Run: headless pygame with SDL's dummy video driver; simulated clock (each Clock.tick advances the game by its frame time, no real sleeping); random seed 0; keys injected as events and as key.get_pressed() state; no mouse input.
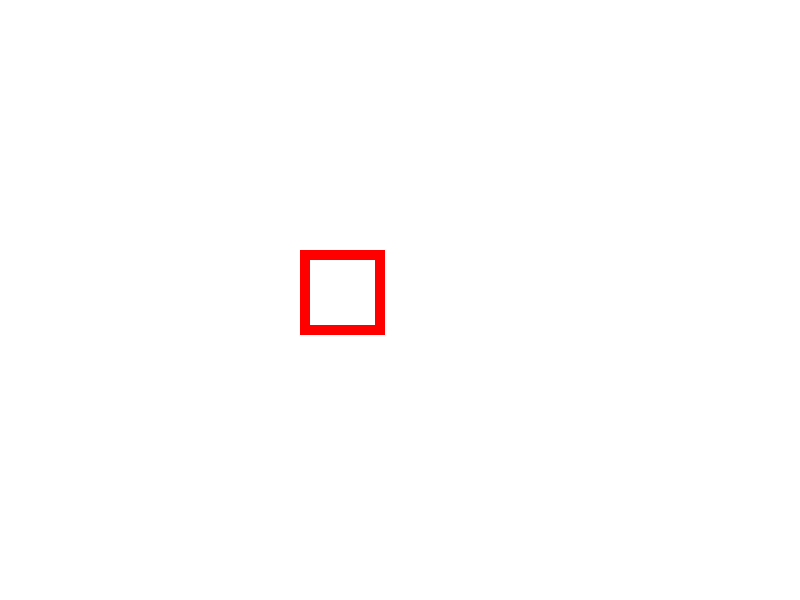
Frame 1 of 4 · flips 1–60 · no input
Frame 2 of 4 · flips 61–180 · tapped SPACE, RETURN · held RIGHT (→), D · screen unchanged from frame 1, image omitted
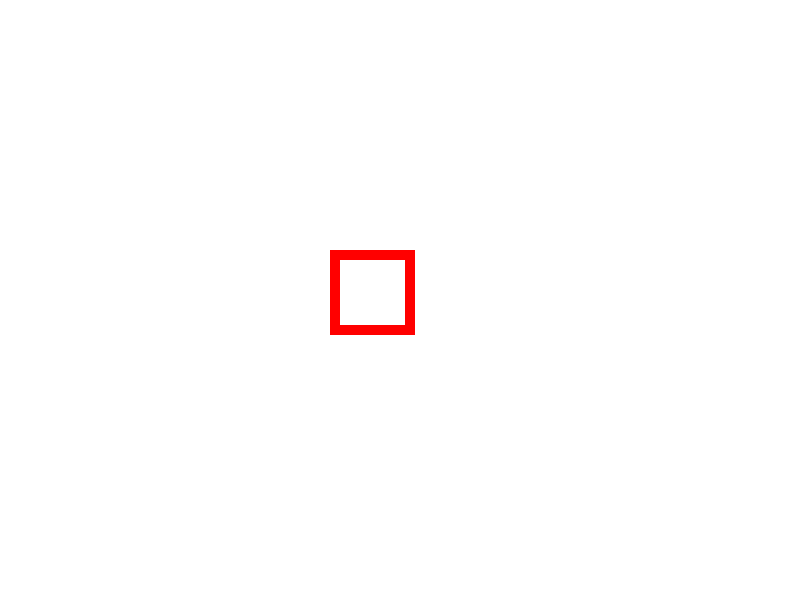
Frame 3 of 4 · flips 181–300 · held DOWN (↓), S
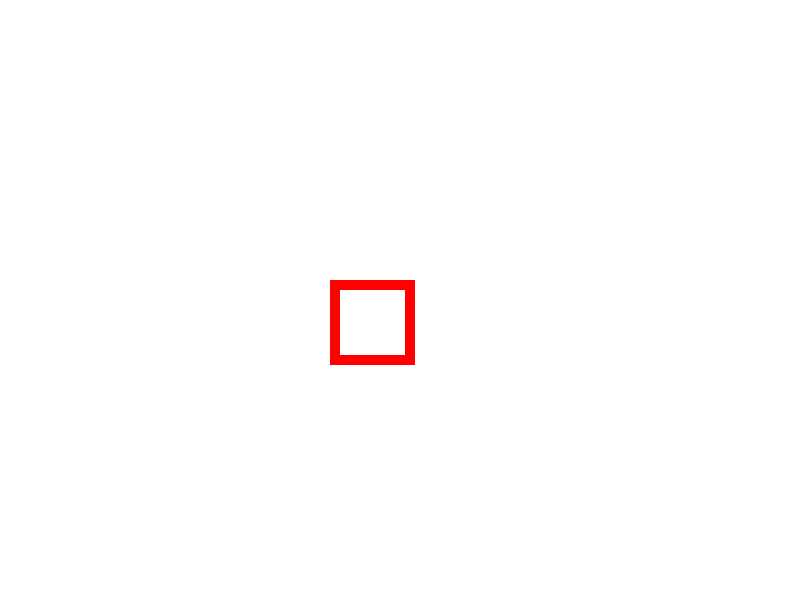
Frame 4 of 4 · flips 301–420 · held LEFT (←), A, UP (↑), W

The pygame program that drew these frames:

import pygame
import sys

FPS = 60
width = 800   #   длина и ширина окна
height = 600
x = 300     #  координаты верхней точки квадрата
y = 250
STOP = "stop"

pygame.init()
clock = pygame.time.Clock()
sc = pygame.display.set_mode((width, height), pygame.RESIZABLE)

sc.fill((255, 255, 255))

pygame.draw.rect(sc, (255, 0, 0), (x, y, 85, 85), 10)
pygame.draw.aaline(sc, (255, 0, 0), [10, 30], [290, 15],)
pygame.draw.aalines(sc, (255, 0, 0), True,[[10, 10], [140, 70],  [280, 20]], )


motion = STOP
while True:
    for i in pygame.event.get():
        if i.type == pygame.QUIT:
            sys.exit()
        elif i.type == pygame.KEYUP:
            if i.key == pygame.K_LEFT:
                x -= 30
            elif i.key == pygame.K_RIGHT:
                x += 30
            elif i.key == pygame.K_UP:
                y -= 30
            elif i.key == pygame.K_DOWN:
                y += 30


    sc.fill((255, 255, 255))
    #pygame.display.update()

    pygame.draw.rect(sc, (255, 0, 0) , (x, y, 85, 85), 10)
    pygame.display.update()
    clock.tick(FPS)
